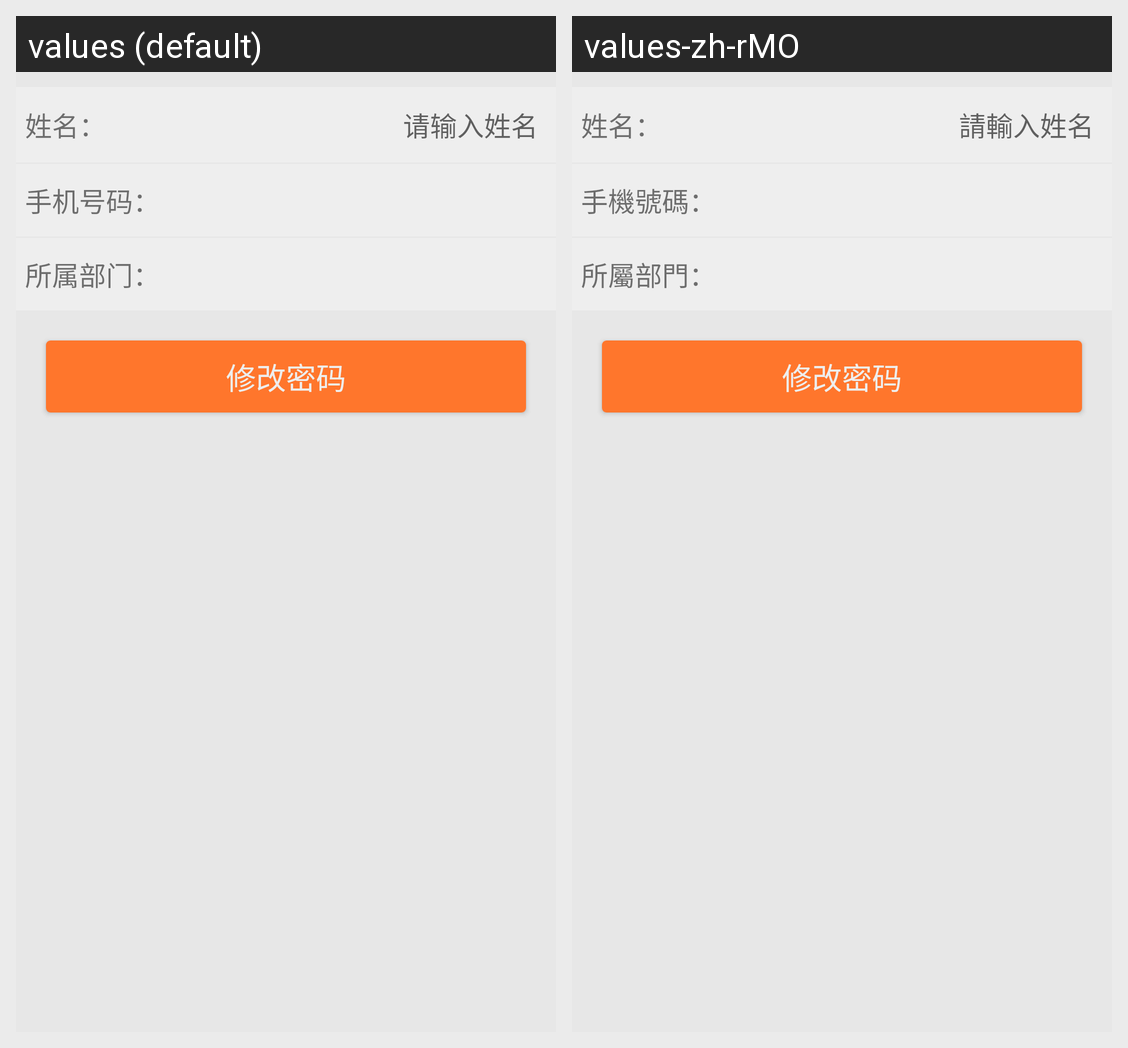

This grid shows one Android layout under two languages. Give, for every string resource on the screen, its name, the default text and each shown locale's text.
Android screen res/layout/activity_myinformation.xml rendered under 2 locales, left to right: values (default), values-zh-rMO. Device: Nexus 5 (rendered at 1080×1920; each locale shown at half size, 540×960, under a caption strip naming it); theme AppTheme.
Strings drawn on this screen, with the default value and each locale's value (text and hints the layout hard-codes, and strings that could not be matched under every locale, appear in the picture but are not listed):

information_name
  values: 姓名：
  values-zh-rMO: 姓名：

hint_name
  values: 请输入姓名
  values-zh-rMO: 請輸入姓名

information_phone
  values: 手机号码：
  values-zh-rMO: 手機號碼：

information_department
  values: 所属部门：
  values-zh-rMO: 所屬部門：

information_modification
  values: 修改密码
  values-zh-rMO: 修改密码  [not translated; the default value is used]
